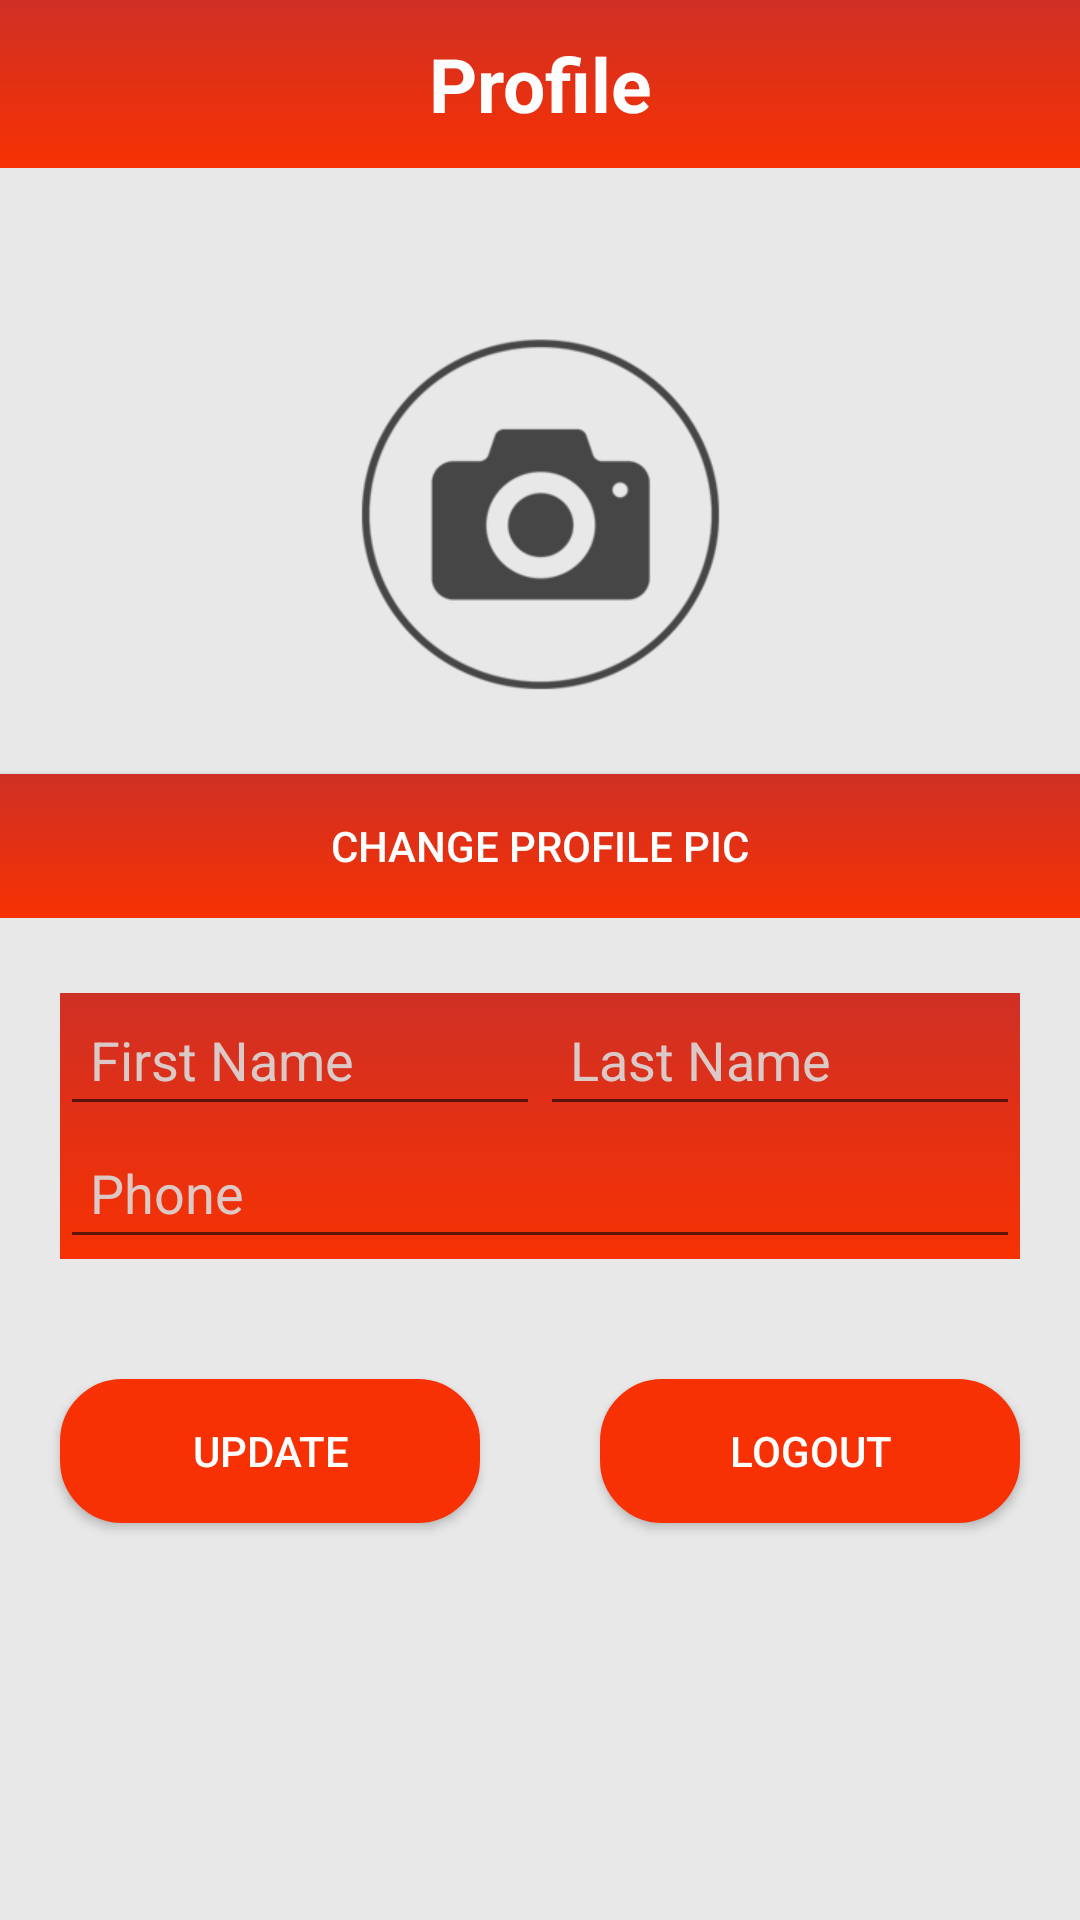

The Android layout XML behind this screen, and the referenced resources:
<!-- AndroidManifest.xml: application theme AppTheme.NoActionBar -->
<!-- res/layout/activity_profile.xml -->
<?xml version="1.0" encoding="utf-8"?>
<LinearLayout xmlns:android="http://schemas.android.com/apk/res/android"
    xmlns:tools="http://schemas.android.com/tools"
    xmlns:app="http://schemas.android.com/apk/res-auto"
    android:id="@+id/activity_profile"
    android:layout_width="match_parent"
    android:orientation="vertical"
    android:layout_height="match_parent"
    android:background="#E8E8E8"
    tools:context="com.invincix.traahi.ProfileActivity">
    <android.support.design.widget.AppBarLayout
        android:layout_width="match_parent"
        android:layout_height="wrap_content"
        android:background="#cf3025"
        app:elevation="0dp"
        android:theme="@style/AppTheme.AppBarOverlay">

        <android.support.v7.widget.Toolbar
            android:id="@+id/profiletoolbar"
            android:layout_width="match_parent"
            android:background="@drawable/backround_bottom_sheet"
            android:elevation="4dp"
            android:layout_height="?attr/actionBarSize"
            app:popupTheme="@style/AppTheme.PopupOverlay"
            android:layout_gravity="bottom">

            <TextView
                android:id="@+id/profiletoolbartext"
                android:layout_width="wrap_content"
                android:layout_height="wrap_content"
                android:text="Profile"
                android:textColor="#fdfdfd"
                android:textSize="25sp"
                android:textStyle="bold"
                android:layout_gravity="center"
                />


        </android.support.v7.widget.Toolbar>


    </android.support.design.widget.AppBarLayout>
    <RelativeLayout
        android:layout_width="wrap_content"
        android:layout_height="250dp"
        android:id="@+id/profPicLayout"
        >
    
    <ImageView
        android:layout_width="match_parent"
        android:layout_height="250dp"
        android:id="@+id/profPic"
        android:src="@drawable/defaultimage"
        android:paddingBottom="20dp"
        android:scaleType="center"
        android:background="#E8E8E8"/>

        <Button
            android:layout_width="match_parent"
            android:layout_height="wrap_content"
            android:text="Change Profile Pic"
            android:background="@drawable/backround_bottom_sheet"
            android:layout_alignParentBottom="true"
            android:layout_alignParentStart="true"
            android:textColor="#fff"
            android:id="@+id/changeProfPic" />
    </RelativeLayout>

    <LinearLayout
        android:layout_width="match_parent"
        android:layout_height="wrap_content"
        android:orientation="vertical"
        android:layout_marginTop="5dp">

        <LinearLayout
            android:orientation="vertical"
            android:layout_width="match_parent"
            android:layout_height="wrap_content"
            android:layout_margin="20dp"
            android:background="@drawable/backround_bottom_sheet"
            >


            <LinearLayout
                android:layout_width="match_parent"
                android:layout_height="wrap_content"
                android:orientation="horizontal">

                <EditText
                    android:id="@+id/firstNameEdit"
                    android:layout_width="match_parent"
                    android:layout_height="wrap_content"
                    android:padding="10dp"
                    android:hint="First Name"
                    android:textColorHint="#e8dad9d9"
                    android:inputType="textPersonName"
                    android:layout_weight="1"
                    android:textColor="#fff"
                    />

                <EditText
                    android:id="@+id/lastNameEdit"
                    android:layout_width="match_parent"
                    android:layout_height="wrap_content"
                    android:padding="10dp"
                    android:inputType="textPersonName"
                    android:hint="Last Name"
                    android:textColorHint="#e8dad9d9"
                    android:layout_weight="1"
                    android:textColor="#fff"
                     />
            </LinearLayout>

            <EditText
                android:id="@+id/phoneNumberEdit"
                android:layout_width="match_parent"
                android:layout_height="wrap_content"
                android:padding="10dp"
                android:hint="Phone"
                android:textColorHint="#e8dad9d9"
                android:inputType="phone"
                android:textColor="#fff"
                 />
        </LinearLayout>




    </LinearLayout>

    <LinearLayout
        android:layout_width="match_parent"
        android:layout_height="wrap_content"
        android:orientation="horizontal">

    <Button
        android:layout_width="wrap_content"
        android:layout_height="wrap_content"
        android:text="Update"
        android:id="@+id/updateButton"
        android:textColor="#fff"
        android:layout_weight="1"
        android:padding="10dp"
        android:layout_margin="20dp"
        android:background="@drawable/border_background"
        android:layout_gravity="center"/>
        <Button
            android:layout_width="wrap_content"
            android:layout_height="wrap_content"
            android:text="Logout"
            android:layout_weight="1"

            android:id="@+id/logoutButton"
            android:textColor="#fff"
            android:padding="10dp"
            android:layout_margin="20dp"
            android:background="@drawable/border_background"
            android:layout_gravity="center"/>
    </LinearLayout>






</LinearLayout>
<!-- resources referenced by this layout -->
<resources>
  <!-- drawable backround_bottom_sheet (drawable) -->
  <?xml version="1.0" encoding="UTF-8"?>
  <shape xmlns:android="http://schemas.android.com/apk/res/android" android:shape="rectangle" >
  
      <gradient
          android:angle="90"
          android:endColor="#cf3025"
          android:startColor="#f73103"
          android:type="linear" />
  
      <corners
          android:radius="0dp"/>
  
  </shape>
  <!-- drawable border_background (drawable) -->
  <?xml version="1.0" encoding="utf-8"?>
  <shape xmlns:android="http://schemas.android.com/apk/res/android"
      android:shape="rectangle">
      <corners android:radius="20dp" />
      <stroke android:width="5px" android:color="#f73103" />
      <solid android:color="#f73103"/>
  </shape>
  <!-- drawable defaultimage: png bitmap (drawable-xhdpi, 13006 bytes) -->
  <style name="AppTheme.AppBarOverlay" parent="ThemeOverlay.AppCompat.Dark.ActionBar" />
  <style name="AppTheme.PopupOverlay" parent="ThemeOverlay.AppCompat.Light" />
  <style name="AppTheme.NoActionBar">
          <item name="windowActionBar">false</item>
          <item name="windowNoTitle">true</item>
      </style>
</resources>
